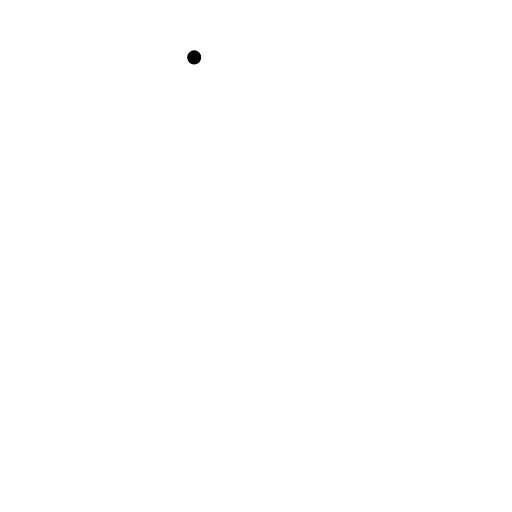
t = 0.00 s
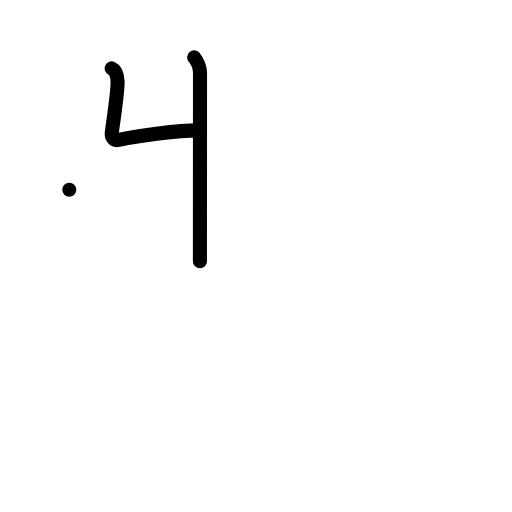
t = 2.00 s
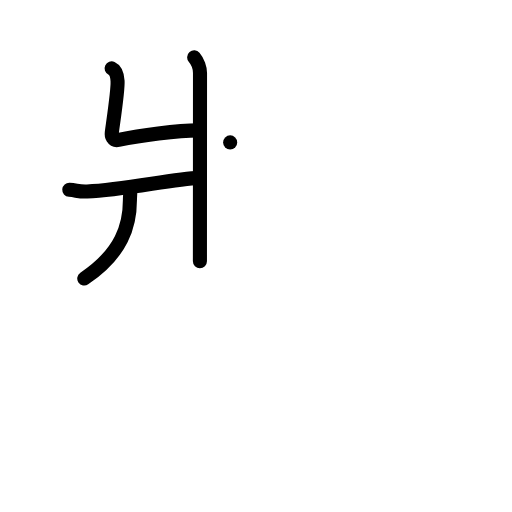
t = 4.00 s
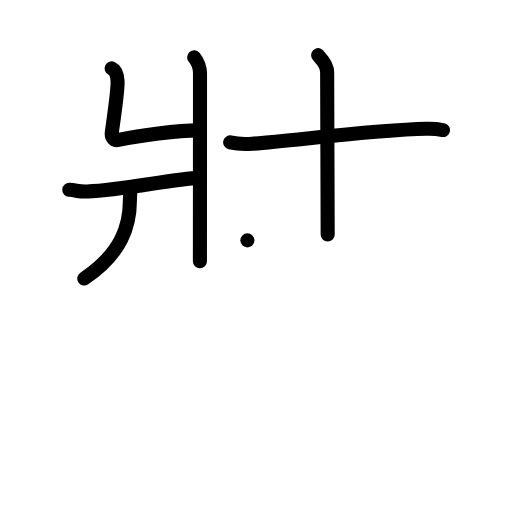
t = 6.00 s
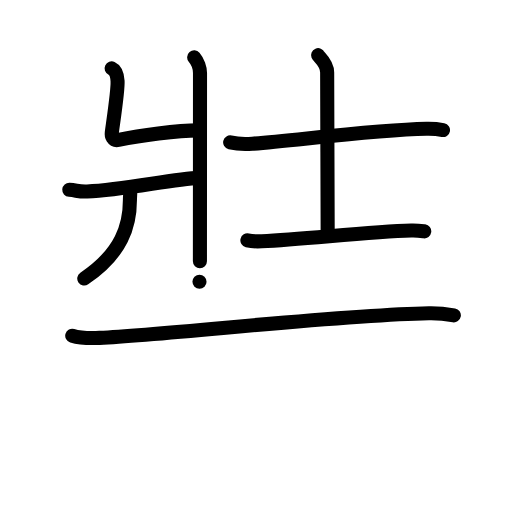
t = 8.00 s
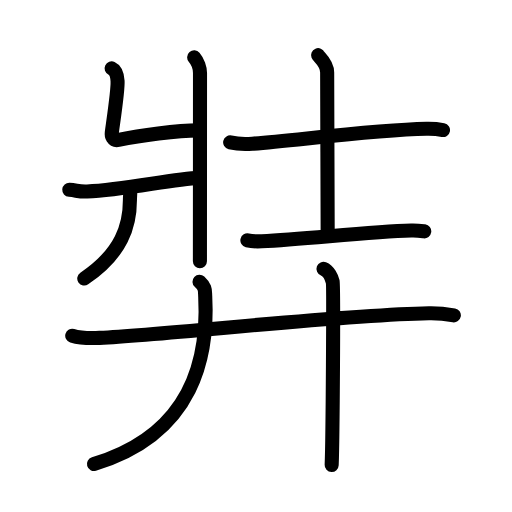
t = 10.00 s

The animated SVG that drew these frames (rendered in a browser with its animation timeline set to each time). Animation: 34 SMIL elements (animate=34); one cycle of 10.00 s.

<?xml version="1.0" encoding="UTF-8"?>
<!--
AniKanjiVG is licensed by CC-BY-SA Paul C. Sommerhoff (https://bitbucket.org/sommerhoff/anikanjivg).
AniKanjiVG uses KanjiVG which is licensed by CC-BY-SA Ulrich Apel (http://kanjivg.tagaini.net).
See also http://creativecommons.org/licenses/by-sa/3.0/
-->
<svg xmlns:kvg='http://kanjivg.tagaini.net' xmlns='http://www.w3.org/2000/svg' width='109' height='109' viewBox='0 0 109 109' style='fill:none;stroke:#000000;stroke-width:3;stroke-linecap:round;stroke-linejoin:round;' id="kvg:kanji_05f09"><g id="kvg:05f09" kvg:element="弉"><g id="kvg:05f09-g1" kvg:element="壯" kvg:position="top"><g id="kvg:05f09-g2" kvg:element="爿" kvg:position="left"><path id="kvg:05f09-s1" kvg:type="㇄" d="M41.34,12.22c0.75,0.86,1.24,2.33,1.24,3.33c0,9.68-0.02,36.77-0.02,40.07"><animate attributeName="d" begin="0.0s" dur="0.5s" from="M41.34,12.22C41.34,12.22,41.34,12.22,41.34,12.22" to="M41.34,12.22c0.75,0.86,1.24,2.33,1.24,3.33" />
<animate attributeName="d" begin="0.5s" dur="0.5s" from="M41.34,12.22c0.75,0.86,1.24,2.33,1.24,3.33c0,0,0,0,0,0,0" to="M41.34,12.22c0.75,0.86,1.24,2.33,1.24,3.33c0,9.68-0.02,36.77-0.02,40.07" />
</path>
<path id="kvg:05f09-s2" kvg:type="㇐" d="M23.76,14.56c0.86,0.4,1.19,1.37,1.27,2.7c0.11,1.99-0.97,8.89-1.23,10.97c-0.09,0.66,0.17,1.8,1.44,1.55c4.43-0.89,12.52-2.03,17.02-2.02"><animate attributeName="d" begin="1.0s" dur="0.25s" from="M23.76,14.56C23.76,14.56,23.76,14.56,23.76,14.56" to="M23.76,14.56c0.86,0.4,1.19,1.37,1.27,2.7" />
<animate attributeName="d" begin="1.25s" dur="0.25s" from="M23.76,14.56c0.86,0.4,1.19,1.37,1.27,2.7c0,0,0,0,0,0,0" to="M23.76,14.56c0.86,0.4,1.19,1.37,1.27,2.7c0.11,1.99-0.97,8.89-1.23,10.97" />
<animate attributeName="d" begin="1.5s" dur="0.25s" from="M23.76,14.56c0.86,0.4,1.19,1.37,1.27,2.7c0.11,1.99-0.97,8.89-1.23,10.97c0,0,0,0,0,0,0" to="M23.76,14.56c0.86,0.4,1.19,1.37,1.27,2.7c0.11,1.99-0.97,8.89-1.23,10.97c-0.09,0.66,0.17,1.8,1.44,1.55" />
<animate attributeName="d" begin="1.75s" dur="0.25s" from="M23.76,14.56c0.86,0.4,1.19,1.37,1.27,2.7c0.11,1.99-0.97,8.89-1.23,10.97c-0.09,0.66,0.17,1.8,1.44,1.55c0,0,0,0,0,0,0" to="M23.76,14.56c0.86,0.4,1.19,1.37,1.27,2.7c0.11,1.99-0.97,8.89-1.23,10.97c-0.09,0.66,0.17,1.8,1.44,1.55c4.43-0.89,12.52-2.03,17.02-2.02" />
<animate attributeName="d" begin="0s" dur="1.0s" from="M-100,-100" to="M-100,-100" />
</path>
<path id="kvg:05f09-s3" kvg:type="㇒" d="M14.75,40.4c1.6,0.11,1.93,0.45,3.8,0.37c8.01-0.33,18.26-2.71,23.85-2.9"><animate attributeName="d" begin="2.0s" dur="0.5s" from="M14.75,40.4C14.75,40.4,14.75,40.4,14.75,40.4" to="M14.75,40.4c1.6,0.11,1.93,0.45,3.8,0.37" />
<animate attributeName="d" begin="2.5s" dur="0.5s" from="M14.75,40.4c1.6,0.11,1.93,0.45,3.8,0.37c0,0,0,0,0,0,0" to="M14.75,40.4c1.6,0.11,1.93,0.45,3.8,0.37c8.01-0.33,18.26-2.71,23.85-2.9" />
<animate attributeName="d" begin="0s" dur="2.0s" from="M-100,-100" to="M-100,-100" />
</path>
<path id="kvg:05f09-s4" kvg:type="㇑" d="M27.72,40.81c0.03,0.44-0.06,1.12-0.06,1.75c0,5.36-1.67,11.31-9.72,16.73"><animate attributeName="d" begin="3.0s" dur="0.5s" from="M27.72,40.81C27.72,40.81,27.72,40.81,27.72,40.81" to="M27.72,40.81c0.03,0.44-0.06,1.12-0.06,1.75" />
<animate attributeName="d" begin="3.5s" dur="0.5s" from="M27.72,40.81c0.03,0.44-0.06,1.12-0.06,1.75c0,0,0,0,0,0,0" to="M27.72,40.81c0.03,0.44-0.06,1.12-0.06,1.75c0,5.36-1.67,11.31-9.72,16.73" />
<animate attributeName="d" begin="0s" dur="3.0s" from="M-100,-100" to="M-100,-100" />
</path>
</g>
<g id="kvg:05f09-g3" kvg:element="士" kvg:position="right"><path id="kvg:05f09-s5" kvg:type="㇐" d="M49,30.32c0.93,0.22,2.81,0.43,4.73,0.28c9.49-0.74,25.82-2.94,37.07-3.18c1.45-0.03,2.79,0.13,3.51,0.27"><animate attributeName="d" begin="4.0s" dur="0.3333333333333333s" from="M49,30.32C49,30.32,49,30.32,49,30.32" to="M49,30.32c0.93,0.22,2.81,0.43,4.73,0.28" />
<animate attributeName="d" begin="4.333333333333333s" dur="0.3333333333333333s" from="M49,30.32c0.93,0.22,2.81,0.43,4.73,0.28c0,0,0,0,0,0,0" to="M49,30.32c0.93,0.22,2.81,0.43,4.73,0.28c9.49-0.74,25.82-2.94,37.07-3.18" />
<animate attributeName="d" begin="4.666666666666667s" dur="0.3333333333333333s" from="M49,30.32c0.93,0.22,2.81,0.43,4.73,0.28c9.49-0.74,25.82-2.94,37.07-3.18c0,0,0,0,0,0,0" to="M49,30.32c0.93,0.22,2.81,0.43,4.73,0.28c9.49-0.74,25.82-2.94,37.07-3.18c1.45-0.03,2.79,0.13,3.51,0.27" />
<animate attributeName="d" begin="0s" dur="4.0s" from="M-100,-100" to="M-100,-100" />
</path>
<path id="kvg:05f09-s6" kvg:type="㇑a" d="M67.72,11.75c0.13,0.32,1.93,1.65,1.93,3.68c0,7.07,0.11,28.07,0.11,34.48"><animate attributeName="d" begin="5.0s" dur="0.5s" from="M67.72,11.75C67.72,11.75,67.72,11.75,67.72,11.75" to="M67.72,11.75c0.13,0.32,1.93,1.65,1.93,3.68" />
<animate attributeName="d" begin="5.5s" dur="0.5s" from="M67.72,11.75c0.13,0.32,1.93,1.65,1.93,3.68c0,0,0,0,0,0,0" to="M67.72,11.75c0.13,0.32,1.93,1.65,1.93,3.68c0,7.07,0.11,28.07,0.11,34.48" />
<animate attributeName="d" begin="0s" dur="5.0s" from="M-100,-100" to="M-100,-100" />
</path>
<path id="kvg:05f09-s7" kvg:type="㇐" d="M52.67,51.17c0.79,0.19,2.25,0.23,3.04,0.19c9.84-0.52,23.03-2.04,31.83-2.29c1.32-0.04,2.12,0.09,2.78,0.18"><animate attributeName="d" begin="6.0s" dur="0.3333333333333333s" from="M52.67,51.17C52.67,51.17,52.67,51.17,52.67,51.17" to="M52.67,51.17c0.79,0.19,2.25,0.23,3.04,0.19" />
<animate attributeName="d" begin="6.333333333333333s" dur="0.3333333333333333s" from="M52.67,51.17c0.79,0.19,2.25,0.23,3.04,0.19c0,0,0,0,0,0,0" to="M52.67,51.17c0.79,0.19,2.25,0.23,3.04,0.19c9.84-0.52,23.03-2.04,31.83-2.29" />
<animate attributeName="d" begin="6.666666666666667s" dur="0.3333333333333333s" from="M52.67,51.17c0.79,0.19,2.25,0.23,3.04,0.19c9.84-0.52,23.03-2.04,31.83-2.29c0,0,0,0,0,0,0" to="M52.67,51.17c0.79,0.19,2.25,0.23,3.04,0.19c9.84-0.52,23.03-2.04,31.83-2.29c1.32-0.04,2.12,0.09,2.78,0.18" />
<animate attributeName="d" begin="0s" dur="6.0s" from="M-100,-100" to="M-100,-100" />
</path>
</g>
</g>
<g id="kvg:05f09-g4" kvg:element="廾" kvg:position="bottom" kvg:radical="tradit"><g id="kvg:05f09-g5" kvg:element="十" kvg:part="1"><path id="kvg:05f09-s8" kvg:type="㇐" d="M15.38,71.47c1.52,0.46,4.3,0.53,5.82,0.46c15.8-0.76,50.05-4.86,70.11-5.25c2.53-0.05,4.05,0.22,5.31,0.45"><animate attributeName="d" begin="7.0s" dur="0.3333333333333333s" from="M15.38,71.47C15.38,71.47,15.38,71.47,15.38,71.47" to="M15.38,71.47c1.52,0.46,4.3,0.53,5.82,0.46" />
<animate attributeName="d" begin="7.333333333333333s" dur="0.3333333333333333s" from="M15.38,71.47c1.52,0.46,4.3,0.53,5.82,0.46c0,0,0,0,0,0,0" to="M15.38,71.47c1.52,0.46,4.3,0.53,5.82,0.46c15.8-0.76,50.05-4.86,70.11-5.25" />
<animate attributeName="d" begin="7.666666666666667s" dur="0.3333333333333333s" from="M15.38,71.47c1.52,0.46,4.3,0.53,5.82,0.46c15.8-0.76,50.05-4.86,70.11-5.25c0,0,0,0,0,0,0" to="M15.38,71.47c1.52,0.46,4.3,0.53,5.82,0.46c15.8-0.76,50.05-4.86,70.11-5.25c2.53-0.05,4.05,0.22,5.31,0.45" />
<animate attributeName="d" begin="0s" dur="7.0s" from="M-100,-100" to="M-100,-100" />
</path>
</g>
<g id="kvg:05f09-g6" kvg:element="丿"><path id="kvg:05f09-s9" kvg:type="㇒" d="M42.47,59.97c1.36,1.26,1.14,1.84,1.22,3.16c0.65,12.01-2.01,29.1-23.69,35.66"><animate attributeName="d" begin="8.0s" dur="0.5s" from="M42.47,59.97C42.47,59.97,42.47,59.97,42.47,59.97" to="M42.47,59.97c1.36,1.26,1.14,1.84,1.22,3.16" />
<animate attributeName="d" begin="8.5s" dur="0.5s" from="M42.47,59.97c1.36,1.26,1.14,1.84,1.22,3.16c0,0,0,0,0,0,0" to="M42.47,59.97c1.36,1.26,1.14,1.84,1.22,3.16c0.65,12.01-2.01,29.1-23.69,35.66" />
<animate attributeName="d" begin="0s" dur="8.0s" from="M-100,-100" to="M-100,-100" />
</path>
</g>
<g id="kvg:05f09-g7" kvg:element="十" kvg:part="2"><path id="kvg:05f09-s10" kvg:type="㇑" d="M68.87,57.23c1.09,0.42,1.74,1.9,1.96,2.74c0.22,0.84,0,33.76-0.22,39.03"><animate attributeName="d" begin="9.0s" dur="0.5s" from="M68.87,57.23C68.87,57.23,68.87,57.23,68.87,57.23" to="M68.87,57.23c1.09,0.42,1.74,1.9,1.96,2.74" />
<animate attributeName="d" begin="9.5s" dur="0.5s" from="M68.87,57.23c1.09,0.42,1.74,1.9,1.96,2.74c0,0,0,0,0,0,0" to="M68.87,57.23c1.09,0.42,1.74,1.9,1.96,2.74c0.22,0.84,0,33.76-0.22,39.03" />
<animate attributeName="d" begin="0s" dur="9.0s" from="M-100,-100" to="M-100,-100" />
</path>
</g>
</g>
</g>
</svg>
